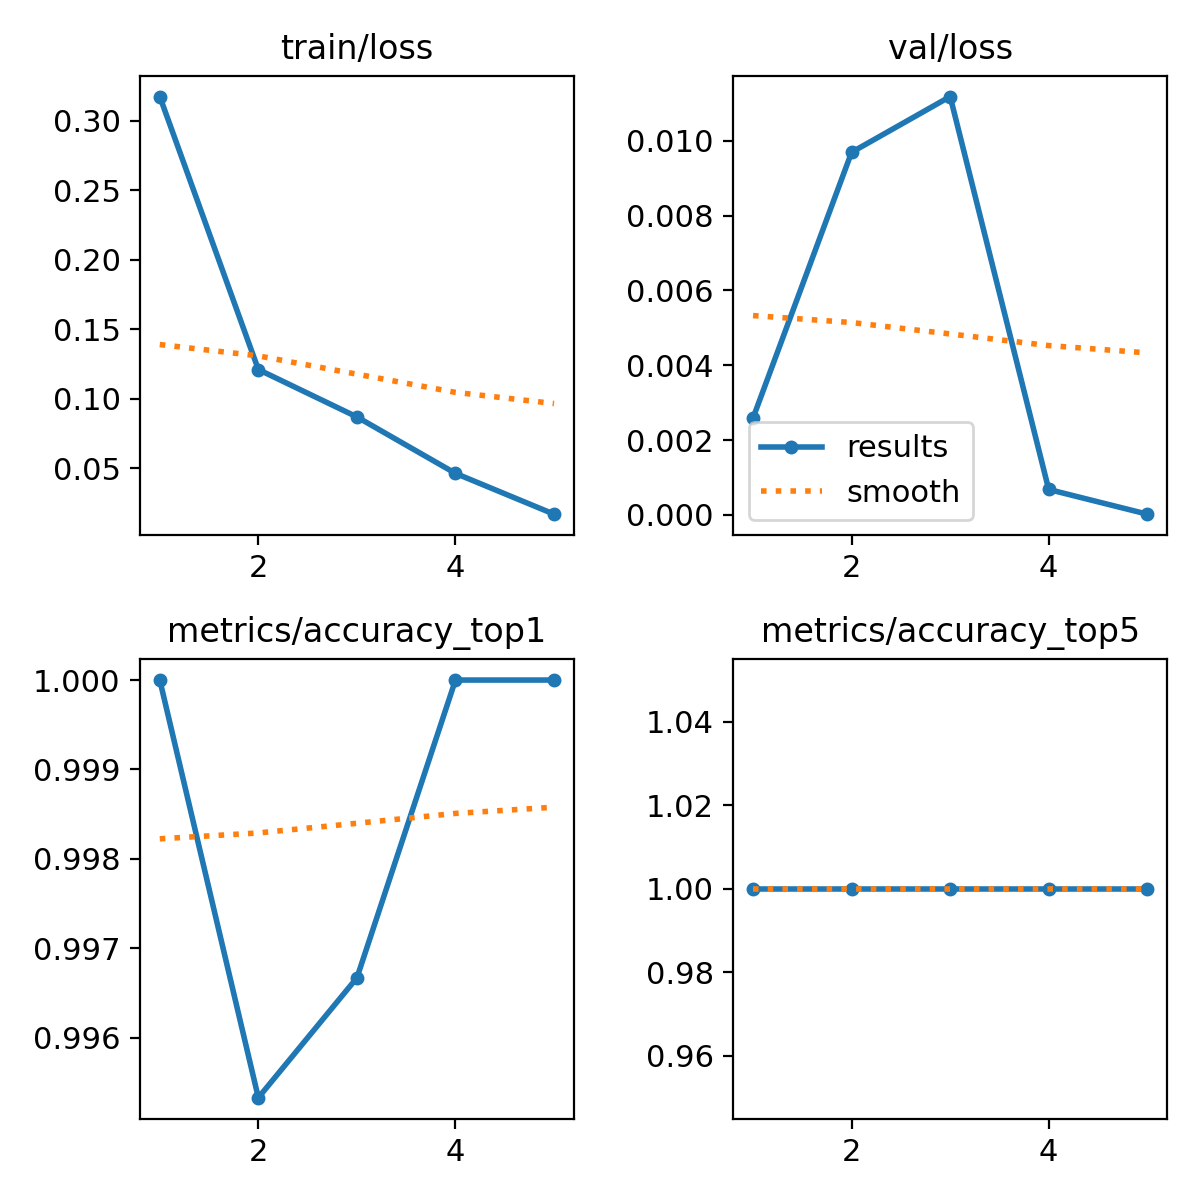

The file beside this chart, header and first rows:
epoch, time, train/loss, metrics/accuracy_top1, metrics/accuracy_top5, val/loss, lr/pg0, lr/pg1, lr/pg2
1, 28.63, 0.3175, 1, 1, 0.00259, 0.0003693, 0.0003693, 0.0003693
2, 55.04, 0.1212, 0.9953, 1, 0.00969, 0.0005932, 0.0005932, 0.0005932
3, 81.67, 0.08708, 0.9967, 1, 0.01118, 0.0006704, 0.0006704, 0.0006704
4, 108.1, 0.04648, 1, 1, 0.00068, 0.0004511, 0.0004511, 0.0004511
5, 134.7, 0.01713, 1, 1, 2e-05, 0.0002311, 0.0002311, 0.0002311
